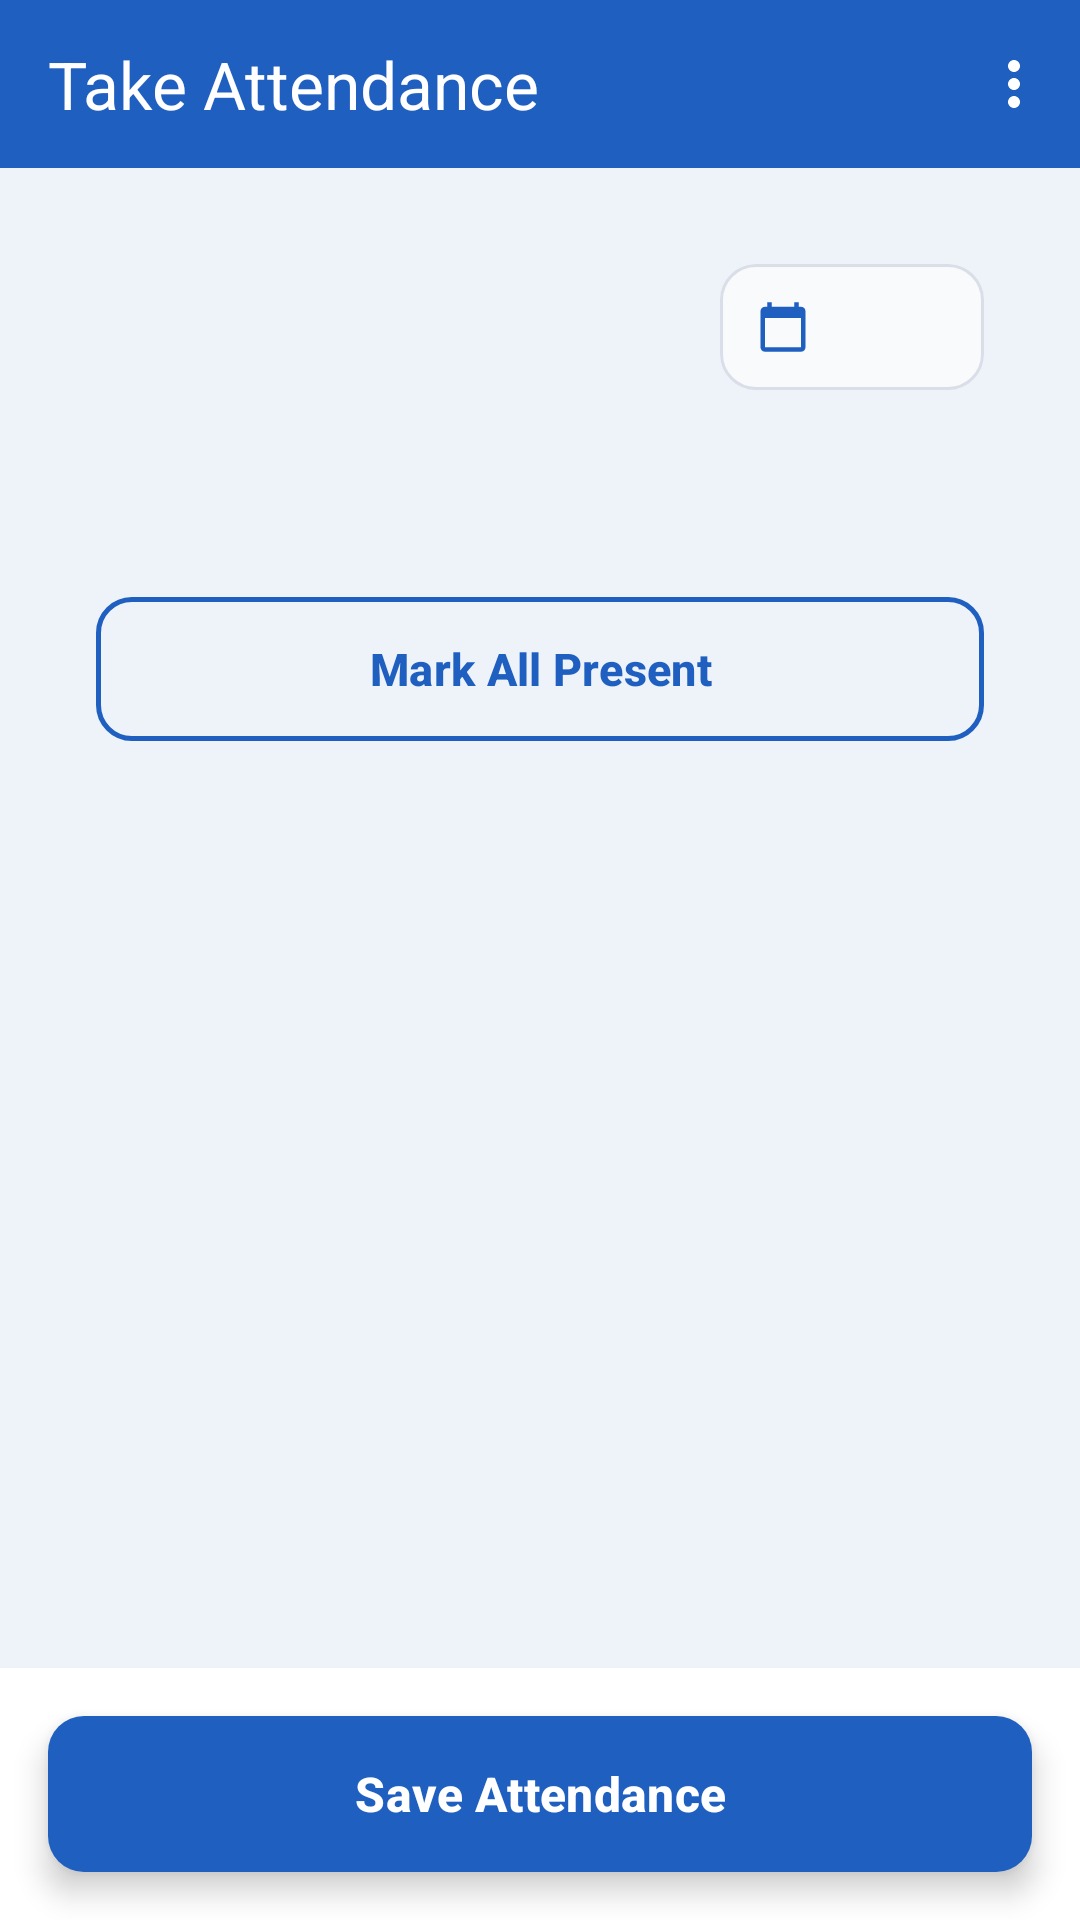

Produce the Android XML layout that renders to this screen, including the resource entries it uses.
<!-- AndroidManifest.xml: application theme Theme.ClassAttendance -->
<!-- res/layout/attendance.xml -->
<?xml version="1.0" encoding="utf-8"?>
<LinearLayout xmlns:android="http://schemas.android.com/apk/res/android"
    xmlns:app="http://schemas.android.com/apk/res-auto"
    xmlns:tools="http://schemas.android.com/tools"
    android:id="@+id/main"
    android:layout_width="match_parent"
    android:layout_height="match_parent"
    android:background="@drawable/screen_bg_white"
    android:orientation="vertical"
    tools:context=".TakeAttendanceActivity">

    
    <com.google.android.material.appbar.MaterialToolbar
        android:id="@+id/toolbar"
        android:layout_width="match_parent"
        android:layout_height="56dp"
        android:background="@color/primary_blue"
        android:elevation="4dp"
        android:theme="@style/ThemeOverlay.AppCompat.Dark.ActionBar"
        app:contentInsetStartWithNavigation="0dp"
        app:menu="@menu/menu_take_attendance"
        app:navigationContentDescription="@string/back_description"
        app:navigationIcon="@drawable/ic_arrow_back"
        app:popupTheme="@style/ThemeOverlay.AppCompat.Light"
        app:title="@string/take_attendance"
        app:titleMarginStart="8dp"
        app:titleTextColor="@color/white" />

    
    <ScrollView
        android:layout_width="match_parent"
        android:layout_height="0dp"
        android:layout_weight="1"
        android:background="@color/background_light"
        android:scrollbars="none">

        <LinearLayout
            android:layout_width="match_parent"
            android:layout_height="wrap_content"
            android:clipChildren="false"
            android:clipToPadding="false"
            android:orientation="vertical"
            android:padding="16dp">

            
            <LinearLayout
                android:id="@+id/cardSummary"
                android:layout_width="match_parent"
                android:layout_height="wrap_content"
                android:background="@drawable/card"
                android:elevation="4dp"
                android:orientation="vertical"
                android:padding="16dp">

                
                <LinearLayout
                    android:layout_width="match_parent"
                    android:layout_height="wrap_content"
                    android:gravity="center_vertical"
                    android:orientation="horizontal">

                    <TextView
                        android:id="@+id/tvClassName"
                        android:layout_width="0dp"
                        android:layout_height="wrap_content"
                        android:layout_marginEnd="8dp"
                        android:layout_weight="1"
                        android:fontFamily="sans-serif-medium"
                        android:textColor="@color/text_primary"
                        android:textSize="16sp" />

                    <com.google.android.material.button.MaterialButton
                        android:id="@+id/btnDate"
                        style="?attr/materialButtonOutlinedStyle"
                        android:layout_width="wrap_content"
                        android:layout_height="42dp"
                        android:backgroundTint="@color/input_fill"
                        android:fontFamily="sans-serif-medium"
                        android:insetTop="0dp"
                        android:insetBottom="0dp"
                        android:paddingStart="12dp"
                        android:paddingEnd="14dp"
                        android:textAllCaps="false"
                        android:textColor="@color/primary_blue"
                        android:textSize="13sp"
                        app:cornerRadius="12dp"
                        app:icon="@drawable/ic_calendar"
                        app:iconPadding="8dp"
                        app:iconSize="18dp"
                        app:iconTint="@color/primary_blue"
                        app:strokeColor="@color/divider_gray"
                        app:strokeWidth="1dp" />
                </LinearLayout>

                
                <LinearLayout
                    android:layout_width="match_parent"
                    android:layout_height="wrap_content"
                    android:layout_marginTop="16dp"
                    android:orientation="horizontal">

                    <TextView
                        android:id="@+id/tvChipPresent"
                        android:layout_width="0dp"
                        android:layout_height="wrap_content"
                        android:layout_marginEnd="4dp"
                        android:layout_weight="1"
                        android:background="@drawable/chip"
                        android:backgroundTint="@color/present_bg"
                        android:fontFamily="sans-serif-medium"
                        android:gravity="center"
                        android:paddingTop="9dp"
                        android:paddingBottom="9dp"
                        android:textColor="@color/present_text"
                        android:textSize="14sp" />

                    <TextView
                        android:id="@+id/tvChipAbsent"
                        android:layout_width="0dp"
                        android:layout_height="wrap_content"
                        android:layout_marginStart="4dp"
                        android:layout_marginEnd="4dp"
                        android:layout_weight="1"
                        android:background="@drawable/chip"
                        android:backgroundTint="@color/absent_bg"
                        android:fontFamily="sans-serif-medium"
                        android:gravity="center"
                        android:paddingTop="9dp"
                        android:paddingBottom="9dp"
                        android:textColor="@color/absent_text"
                        android:textSize="14sp" />

                    <TextView
                        android:id="@+id/tvChipLate"
                        android:layout_width="0dp"
                        android:layout_height="wrap_content"
                        android:layout_marginStart="4dp"
                        android:layout_weight="1"
                        android:background="@drawable/chip"
                        android:backgroundTint="@color/late_bg"
                        android:fontFamily="sans-serif-medium"
                        android:gravity="center"
                        android:paddingTop="9dp"
                        android:paddingBottom="9dp"
                        android:textColor="@color/late_text"
                        android:textSize="14sp" />
                </LinearLayout>

                
                <com.google.android.material.button.MaterialButton
                    android:id="@+id/btnMarkAllPresent"
                    style="?attr/materialButtonOutlinedStyle"
                    android:layout_width="match_parent"
                    android:layout_height="48dp"
                    android:layout_marginTop="16dp"
                    android:insetTop="0dp"
                    android:insetBottom="0dp"
                    android:text="@string/mark_all_present"
                    android:textAllCaps="false"
                    android:textColor="@color/primary_blue"
                    android:textSize="15sp"
                    android:textStyle="bold"
                    app:cornerRadius="12dp"
                    app:strokeColor="@color/primary_blue"
                    app:strokeWidth="1.5dp" />
            </LinearLayout>

            
            <LinearLayout
                android:id="@+id/cardStudents"
                android:layout_width="match_parent"
                android:layout_height="wrap_content"
                android:layout_marginTop="16dp"
                android:background="@drawable/card"
                android:divider="@drawable/divider"
                android:dividerPadding="16dp"
                android:elevation="4dp"
                android:orientation="vertical"
                android:paddingTop="4dp"
                android:paddingBottom="4dp"
                android:showDividers="middle">

                <LinearLayout
                    android:id="@+id/listStudents"
                    android:layout_width="match_parent"
                    android:layout_height="wrap_content"
                    android:orientation="vertical" />

            </LinearLayout>

            
            <TextView
                android:id="@+id/tvEmptyStudents"
                android:layout_width="match_parent"
                android:layout_height="wrap_content"
                android:layout_marginTop="24dp"
                android:gravity="center"
                android:text="@string/no_students_in_class"
                android:textColor="@color/text_secondary"
                android:textSize="15sp"
                android:visibility="gone" />

        </LinearLayout>
    </ScrollView>

    
    <LinearLayout
        android:id="@+id/bottomBar"
        android:layout_width="match_parent"
        android:layout_height="wrap_content"
        android:background="@drawable/bottom_bar"
        android:clipChildren="false"
        android:clipToPadding="false"
        android:elevation="8dp"
        android:orientation="vertical"
        android:padding="16dp">

        <com.google.android.material.button.MaterialButton
            android:id="@+id/btnSaveAttendance"
            android:layout_width="match_parent"
            android:layout_height="52dp"
            android:elevation="6dp"
            android:insetTop="0dp"
            android:insetBottom="0dp"
            android:stateListAnimator="@null"
            android:text="@string/save_attendance"
            android:textAllCaps="false"
            android:textColor="@color/white"
            android:textSize="16sp"
            android:textStyle="bold"
            app:backgroundTint="@color/primary_blue"
            app:cornerRadius="12dp" />
    </LinearLayout>

</LinearLayout>
<!-- resources referenced by this layout -->
<resources>
  <color name="absent_bg">#FBE4E1</color>
  <color name="absent_text">#A52A22</color>
  <color name="background_light">#EEF2F9</color>
  <color name="divider_gray">#D9DEE8</color>
  <color name="input_fill">#F8FAFC</color>
  <color name="late_bg">#FCEFD6</color>
  <color name="late_text">#7A4B0B</color>
  <color name="present_bg">#E3F2E8</color>
  <color name="present_text">#1E6B3A</color>
  <color name="primary_blue">#1E5FC0</color>
  <color name="text_primary">#0F172A</color>
  <color name="text_secondary">#475569</color>
  <color name="white">#FFFFFFFF</color>
  <!-- drawable divider (drawable) -->
  <?xml version="1.0" encoding="utf-8"?>
  <shape xmlns:android="http://schemas.android.com/apk/res/android"
      android:shape="rectangle">
      <size android:height="1dp" />
      <solid android:color="@color/divider_gray" />
  </shape>
  <!-- drawable ic_calendar (drawable) -->
  <?xml version="1.0" encoding="utf-8"?>
  <vector xmlns:android="http://schemas.android.com/apk/res/android"
      android:width="24dp"
      android:height="24dp"
      android:viewportWidth="24"
      android:viewportHeight="24">
      <path
          android:fillColor="@color/primary_blue"
          android:pathData="M20,3h-1V1h-2v2H7V1H5v2H4c-1.1,0 -2,0.9 -2,2v16c0,1.1 0.9,2 2,2h16c1.1,0 2,-0.9 2,-2V5c0,-1.1 -0.9,-2 -2,-2zM20,21H4V8h16v13z" />
  </vector>
  <!-- drawable screen_bg_white (drawable) -->
  <?xml version="1.0" encoding="utf-8"?>
  <layer-list xmlns:android="http://schemas.android.com/apk/res/android">
      <item>
          <shape android:shape="rectangle">
              <solid android:color="@color/white" />
          </shape>
      </item>
      <item
          android:height="120dp"
          android:gravity="top|fill_horizontal">
          <shape android:shape="rectangle">
              <solid android:color="@color/primary_blue" />
          </shape>
      </item>
  </layer-list>
  <string name="back_description">Back</string>
  <string name="mark_all_present">Mark All Present</string>
  <string name="no_students_in_class">No students in this class yet. Add students first.</string>
  <string name="save_attendance">Save Attendance</string>
  <string name="take_attendance">Take Attendance</string>
  <style name="Theme.ClassAttendance" parent="Base.Theme.ClassAttendance" />
  <style name="Base.Theme.ClassAttendance" parent="Theme.Material3.Light.NoActionBar">
          <item name="colorPrimary">@color/primary_blue</item>
          <item name="materialCalendarTheme">@style/ThemeOverlay.App.DatePicker</item>
          
          <item name="android:forceDarkAllowed" tools:targetApi="q">false</item>
      </style>
  <style name="ThemeOverlay.App.DatePicker" parent="ThemeOverlay.Material3.MaterialCalendar">
          <item name="colorPrimary">@color/primary_blue</item>
          <item name="colorOnPrimary">@color/white</item>
          <item name="colorSurface">@color/white</item>
          <item name="colorOnSurface">@color/text_primary</item>
          <item name="colorOnSurfaceVariant">@color/text_secondary</item>
          <item name="shapeAppearanceCornerLarge">@style/ShapeAppearance.App.LargeComponent</item>
      </style>
  <style name="ShapeAppearance.App.LargeComponent" parent="ShapeAppearance.Material3.LargeComponent">
          <item name="cornerSize">24dp</item>
      </style>
</resources>
